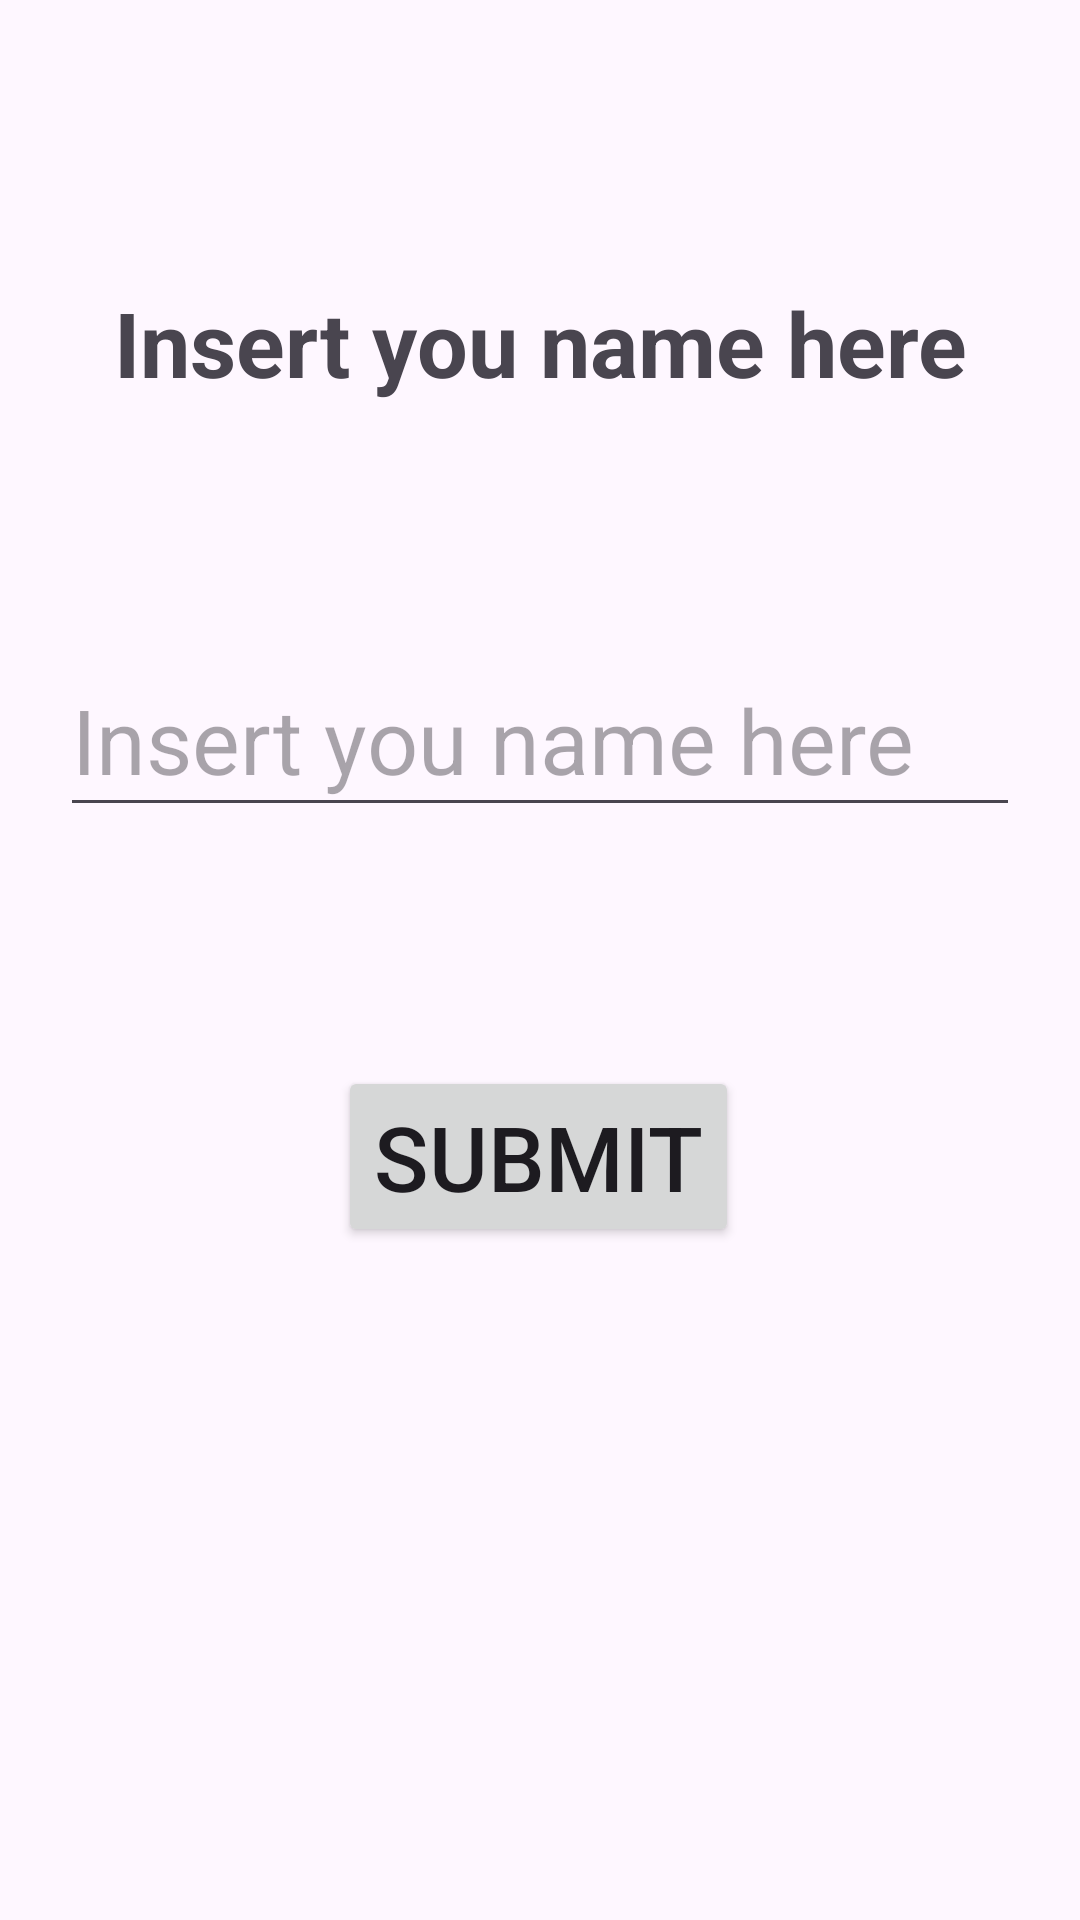

Layout XML and referenced resources for this Android screen:
<!-- AndroidManifest.xml: application theme Theme.BindingDemo1 -->
<!-- res/layout/activity_main.xml -->
<?xml version="1.0" encoding="utf-8"?>
<layout xmlns:android="http://schemas.android.com/apk/res/android"
    xmlns:app="http://schemas.android.com/apk/res-auto"
    xmlns:tools="http://schemas.android.com/tools">
<androidx.constraintlayout.widget.ConstraintLayout
    android:id="@+id/name_text"
    android:layout_width="match_parent"
    android:layout_height="match_parent"
    tools:context=".MainActivity">

    <TextView
        android:id="@+id/greeting_text_view"
        android:layout_width="wrap_content"
        android:layout_height="wrap_content"
        android:text="@string/insert_you_name_here"
        android:textSize="30sp"
        android:textStyle="bold"
        android:typeface="sans"
        app:layout_constraintBottom_toBottomOf="parent"
        app:layout_constraintLeft_toLeftOf="parent"
        app:layout_constraintRight_toRightOf="parent"
        app:layout_constraintTop_toTopOf="parent"
        app:layout_constraintVertical_bias="0.157" />

    <EditText
        android:id="@+id/name_edit_text"
        android:layout_width="0dp"
        android:layout_height="61dp"
        android:layout_margin="20dp"
        android:ems="10"
        android:hint="@string/insert_you_name_here"
        android:inputType="textPersonName"
        android:textSize="30sp"
        app:layout_constraintBottom_toBottomOf="parent"
        app:layout_constraintEnd_toEndOf="parent"
        app:layout_constraintStart_toStartOf="parent"
        app:layout_constraintTop_toBottomOf="@+id/greeting_text_view"
        app:layout_constraintVertical_bias="0.149" />

    <Button
        android:id="@+id/submit_button"
        android:layout_width="wrap_content"
        android:layout_height="wrap_content"
        android:text="@string/submit"
        android:textSize="30sp"
        app:layout_constraintBottom_toBottomOf="parent"
        app:layout_constraintEnd_toEndOf="parent"
        app:layout_constraintHorizontal_bias="0.498"
        app:layout_constraintStart_toStartOf="parent"
        app:layout_constraintTop_toTopOf="parent"
        app:layout_constraintVertical_bias="0.613" />

</androidx.constraintlayout.widget.ConstraintLayout>
</layout>
<!-- resources referenced by this layout -->
<resources>
  <string name="insert_you_name_here">Insert you name here</string>
  <string name="submit">Submit</string>
  <style name="Theme.BindingDemo1" parent="Base.Theme.BindingDemo1" />
  <style name="Base.Theme.BindingDemo1" parent="Theme.Material3.DayNight.NoActionBar">
          
          
      </style>
</resources>
